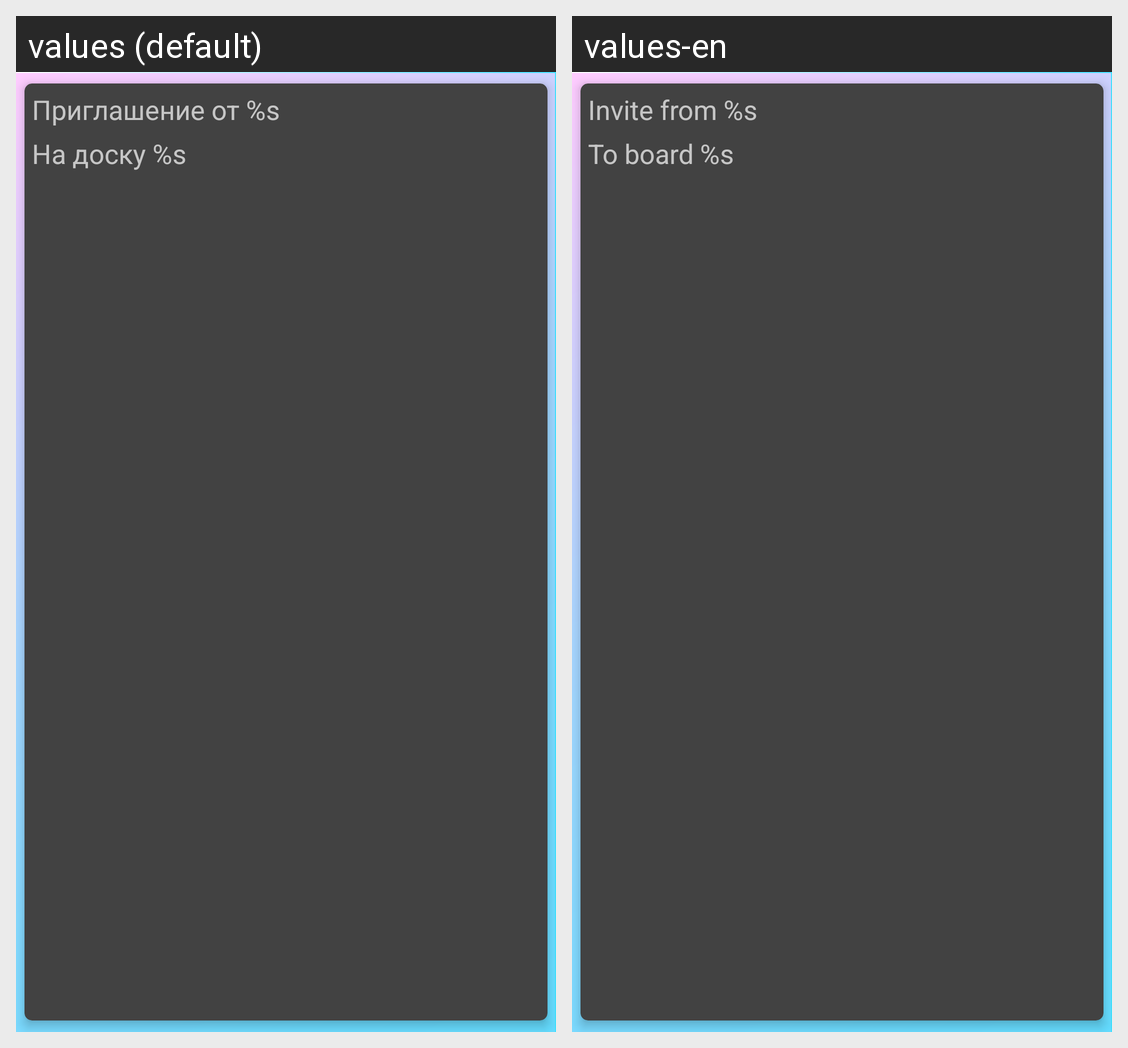

The Android screen above is rendered under two locales of the same app. Produce the string resources it draws, with the default and per-locale values.
Android screen res/layout/my_invite_item.xml rendered under 2 locales, left to right: values (default), values-en. Device: Nexus 5 (rendered at 1080×1920; each locale shown at half size, 540×960, under a caption strip naming it); theme Theme.AppCompat.Launcher.
Strings drawn on this screen, with the default value and each locale's value (text and hints the layout hard-codes, and strings that could not be matched under every locale, appear in the picture but are not listed):

invite_from
  values: Приглашение от %s
  values-en: Invite from %s

to_board
  values: На доску %s
  values-en: To board %s
